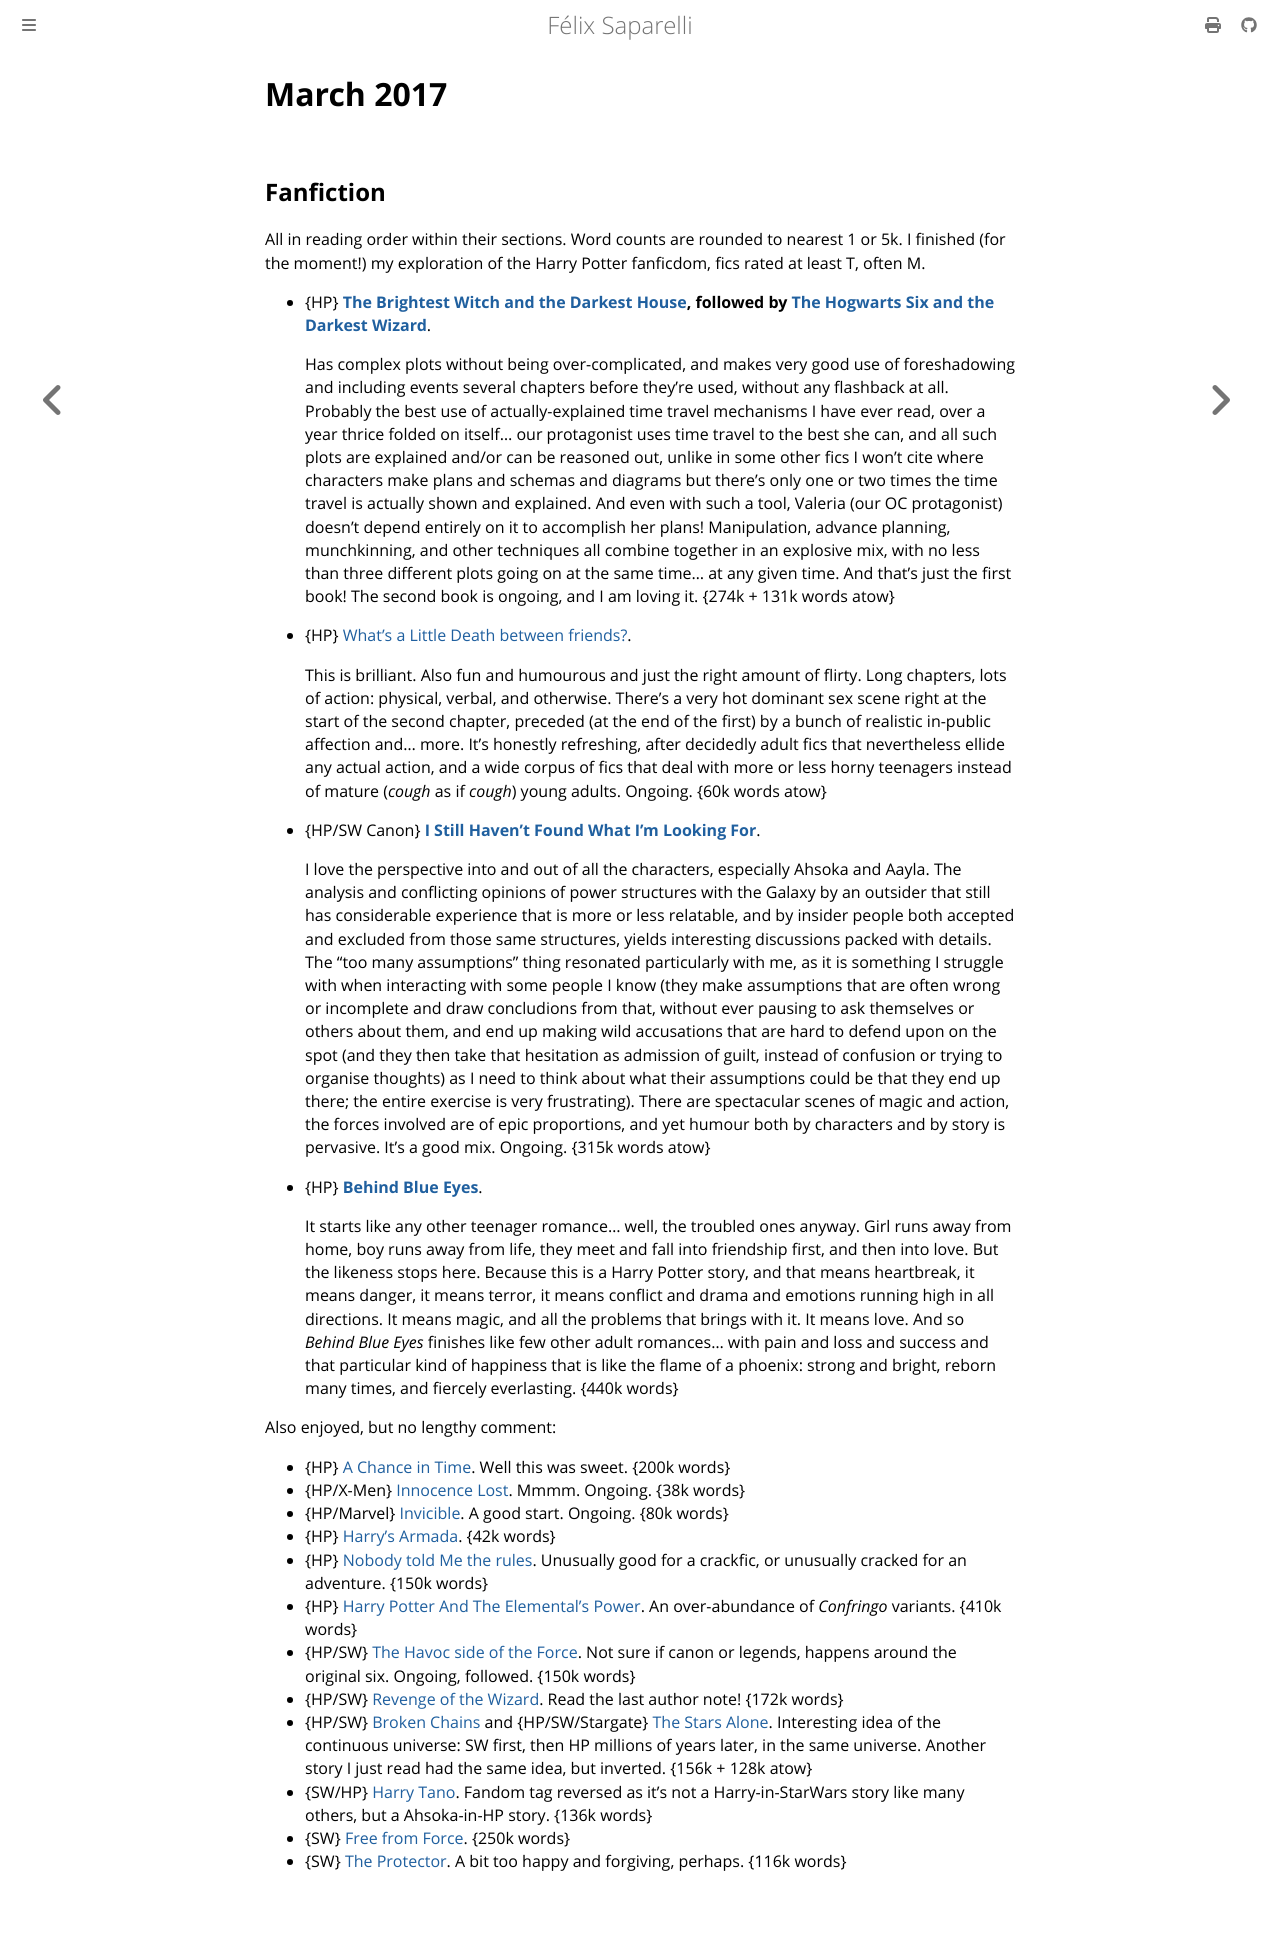

repository: passcod/blook · page: reading/2017/march.html · generator: mdbook

# March 2017

## Fanfiction

All in reading order within their sections. Word counts are rounded to nearest
1 or 5k. I finished (for the moment!) my exploration of the Harry Potter
fanficdom, fics rated at least T, often M.

- {HP} **[The Brightest Witch and the Darkest House](https://www.fanfiction.net/s/11280068/78/The-Brightest-Witch-and-the-Darkest-House), followed by [The Hogwarts Six and the Darkest Wizard](https://www.fanfiction.net/s/11677935/1/The-Hogwarts-Six-and-The-Darkest-Wizard)**.

  Has complex plots without being over-complicated, and makes very good use of
  foreshadowing and including events several chapters before they're used,
  without any flashback at all. Probably the best use of actually-explained
  time travel mechanisms I have ever read, over a year thrice folded on
  itself… our protagonist uses time travel to the best she can, and all such
  plots are explained and/or can be reasoned out, unlike in some other fics I
  won't cite where characters make plans and schemas and diagrams but there's
  only one or two times the time travel is actually shown and explained. And
  even with such a tool, Valeria (our OC protagonist) doesn't depend entirely
  on it to accomplish her plans! Manipulation, advance planning, munchkinning,
  and other techniques all combine together in an explosive mix, with no less
  than three different plots going on at the same time… at any given time. And
  that's just the first book! The second book is ongoing, and I am loving it.
  {274k + 131k words atow}

- {HP} [What's a Little Death between friends?](https://www.fanfiction.net/s/12101842/2/What-s-a-Little-Death-between-friends).

  This is brilliant. Also fun and humourous and just the right amount of
  flirty. Long chapters, lots of action: physical, verbal, and otherwise.
  There's a very hot dominant sex scene right at the start of the second
  chapter, preceded (at the end of the first) by a bunch of realistic in-public
  affection and… more. It's honestly refreshing, after decidedly adult fics
  that nevertheless ellide any actual action, and a wide corpus of fics that
  deal with more or less horny teenagers instead of mature (*cough* as if
  *cough*) young adults. Ongoing. {60k words atow}

- {HP/SW Canon} **[I Still Haven't Found What I'm Looking For](https://www.fanfiction.net/s/11157943/1/I-Still-Haven-t-Found-What-I-m-Looking-For)**.

  I love the perspective into and out of all the characters, especially Ahsoka
  and Aayla. The analysis and conflicting opinions of power structures with the
  Galaxy by an outsider that still has considerable experience that is more or
  less relatable, and by insider people both accepted and excluded from those
  same structures, yields interesting discussions packed with details. The "too
  many assumptions" thing resonated particularly with me, as it is something I
  struggle with when interacting with some people I know (they make assumptions
  that are often wrong or incomplete and draw concludions from that, without
  ever pausing to ask themselves or others about them, and end up making wild
  accusations that are hard to defend upon on the spot (and they then take that
  hesitation as admission of guilt, instead of confusion or trying to organise
  thoughts) as I need to think about what their assumptions could be that they
  end up there; the entire exercise is very frustrating). There are spectacular
  scenes of magic and action, the forces involved are of epic proportions, and
  yet humour both by characters and by story is pervasive. It's a good mix.
  Ongoing. {315k words atow}

- {HP} **[Behind Blue Eyes](https://www.fanfiction.net/s/2095661/1/Behind-Blue-Eyes)**.

  It starts like any other teenager romance… well, the troubled ones anyway.
  Girl runs away from home, boy runs away from life, they meet and fall into
  friendship first, and then into love. But the likeness stops here. Because
  this is a Harry Potter story, and that means heartbreak, it means danger, it
  means terror, it means conflict and drama and emotions running high in all
  directions. It means magic, and all the problems that brings with it. It
  means love. And so _Behind Blue Eyes_ finishes like few other adult romances…
  with pain and loss and success and that particular kind of happiness that is
  like the flame of a phoenix: strong and bright, reborn many times, and
  fiercely everlasting. {440k words}

Also enjoyed, but no lengthy comment:

- {HP} [A Chance in Time](https://www.fanfiction.net/s/5928118/1/A-Chance-in-Time). Well this was sweet. {200k words}
- {HP/X-Men} [Innocence Lost](https://www.fanfiction.net/s/12321442/1/Innocence-Lost). Mmmm. Ongoing. {38k words}
- {HP/Marvel} [Invicible](https://www.fanfiction.net/s/11779002/1/Invincible). A good start. Ongoing. {80k words}
- {HP} [Harry's Armada](https://www.fanfiction.net/s/9885587/1/Harry-s-Armada). {42k words}
- {HP} [Nobody told Me the rules](https://www.fanfiction.net/s/10851278/1/Nobody-told-Me-the-rules). Unusually good for a crackfic, or unusually cracked for an adventure. {150k words}
- {HP} [Harry Potter And The Elemental's Power](https://www.fanfiction.net/s/4118383/1/Harry-Potter-And-The-Elemental-s-Power). An over-abundance of _Confringo_ variants. {410k words}
- {HP/SW} [The Havoc side of the Force](https://www.fanfiction.net/s/8501689/1/The-Havoc-side-of-the-Force). Not sure if canon or legends, happens around the original six. Ongoing, followed. {150k words}
- {HP/SW} [Revenge of the Wizard](https://www.fanfiction.net/s/10912355/1/Revenge-of-the-Wizard). Read the last author note! {172k words}
- {HP/SW} [Broken Chains](https://www.fanfiction.net/s/7718942/1/Broken-Chains) and {HP/SW/Stargate} [The Stars Alone](https://www.fanfiction.net/s/12040341/1/The-Stars-Alone). Interesting idea of the continuous universe: SW first, then HP millions of years later, in the same universe. Another story I just read had the same idea, but inverted. {156k + 128k atow}
- {SW/HP} [Harry Tano](https://www.fanfiction.net/s/9264843/1/Harry-Tano). Fandom tag reversed as it's not a Harry-in-StarWars story like many others, but a Ahsoka-in-HP story. {136k words}
- {SW} [Free from Force](https://www.fanfiction.net/s/11171261/1/Free-from-Force). {250k words}
- {SW} [The Protector](https://www.fanfiction.net/s/3240441/1/The-Protector). A bit too happy and forgiving, perhaps. {116k words}
